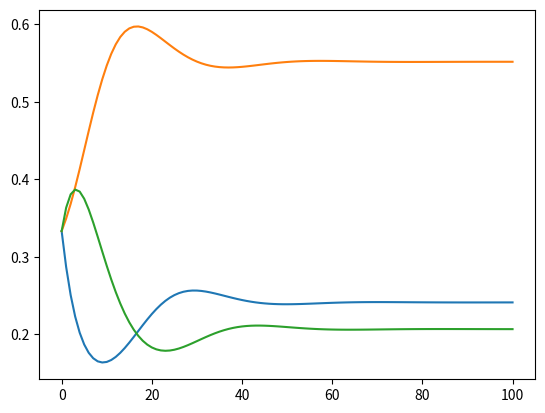

Reproduce this figure in Python.
import numpy as np
from scipy.integrate import odeint
import matplotlib.pyplot as plt


# define derivative numerically
def dx(x, t, A):
    f = np.dot(A, x)
    phi = np.dot(x, f)
    return x * (f - phi)


t = np.linspace(0, 20, 101)
# t = np.linspace(0, 10, 101)
# A = np.array([[4, 3, 2], [2, 1, 5], [6, 0, 3]])
A = np.array([[0, 3, 2], [2, 1, 5], [6, 0, 3]])
xs = odeint(func=dx, y0=[1/3, 1/3, 1/3], t=t, args=(A,))

plt.plot(xs)
plt.show()
